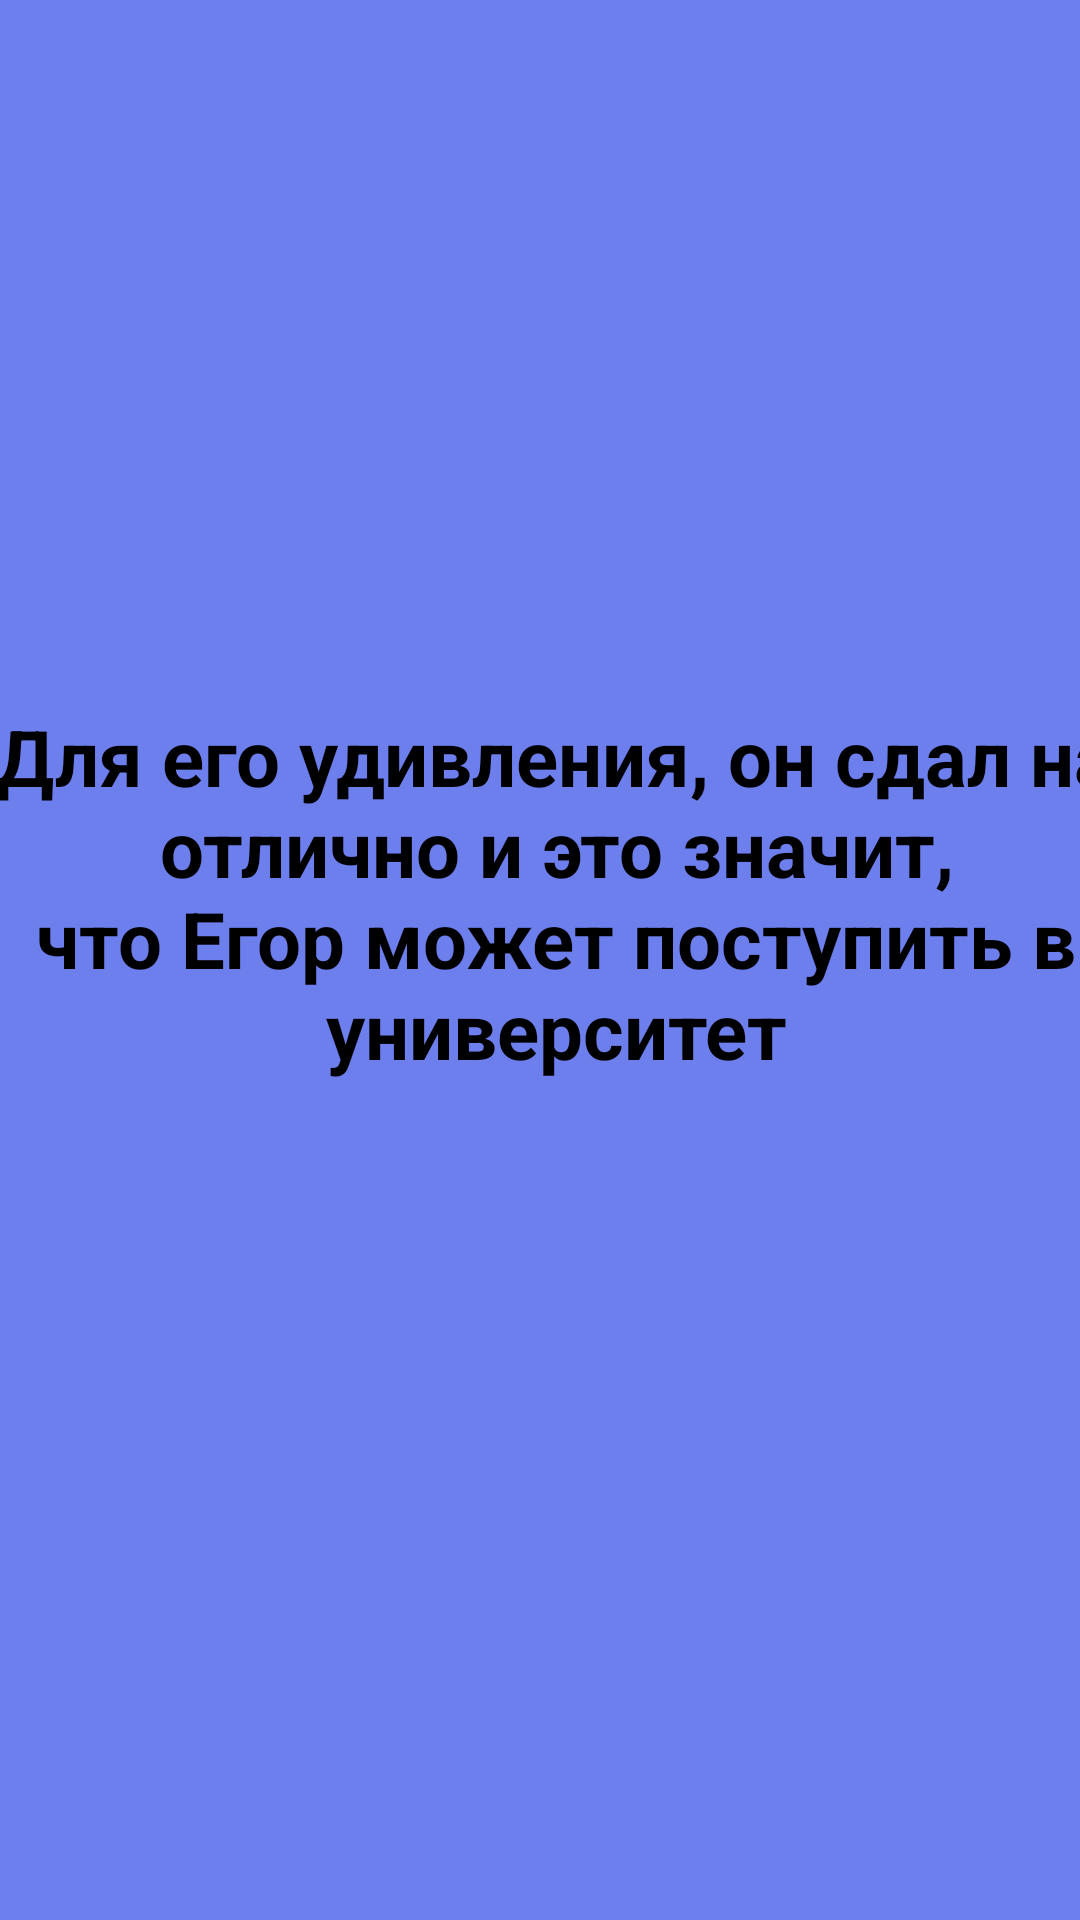

Layout XML and referenced resources for this Android screen:
<!-- AndroidManifest.xml: application theme Theme.Studenss -->
<!-- res/layout/activity_vipusk.xml -->
<?xml version="1.0" encoding="utf-8"?>
<androidx.constraintlayout.widget.ConstraintLayout xmlns:android="http://schemas.android.com/apk/res/android"
    xmlns:app="http://schemas.android.com/apk/res-auto"
    xmlns:tools="http://schemas.android.com/tools"
    android:layout_width="match_parent"
    android:layout_height="match_parent"
    tools:context=".Vipusk"
    android:background="@color/purpl"
    >

    <TextView
        android:id="@+id/textView5"
        android:layout_width="394dp"
        android:layout_height="197dp"
        android:text="@string/Vipysk"
        android:textColor="@color/black"
        android:textSize="26dp"
        android:textStyle="bold"
        android:gravity="center"
        app:layout_constraintBottom_toBottomOf="parent"
        app:layout_constraintEnd_toEndOf="parent"
        app:layout_constraintHorizontal_bias="0.36"
        app:layout_constraintStart_toStartOf="parent"
        app:layout_constraintTop_toTopOf="parent"
        app:layout_constraintVertical_bias="0.45" />
</androidx.constraintlayout.widget.ConstraintLayout>
<!-- resources referenced by this layout -->
<resources>
  <color name="black">#FF000000</color>
  <color name="purpl">#6d7eed</color>
  <string name="Vipysk">"""
  Для его удивления, он сдал на отлично и это значит,
  что Егор может поступить в университет
  """</string>
  <style name="Theme.Studenss" parent="Theme.MaterialComponents.DayNight.DarkActionBar">
          
          <item name="colorPrimary">@color/purple_500</item>
          <item name="colorPrimaryVariant">@color/purple_700</item>
          <item name="colorOnPrimary">@color/white</item>
          
          <item name="colorSecondary">@color/teal_200</item>
          <item name="colorSecondaryVariant">@color/teal_700</item>
          <item name="colorOnSecondary">@color/black</item>
          
          <item name="android:statusBarColor" tools:targetApi="l">?attr/colorPrimaryVariant</item>
          
      </style>
  <color name="purple_500">#FF6200EE</color>
  <color name="purple_700">#FF3700B3</color>
  <color name="white">#FFFFFFFF</color>
  <color name="teal_200">#FF03DAC5</color>
  <color name="teal_700">#FF018786</color>
</resources>
